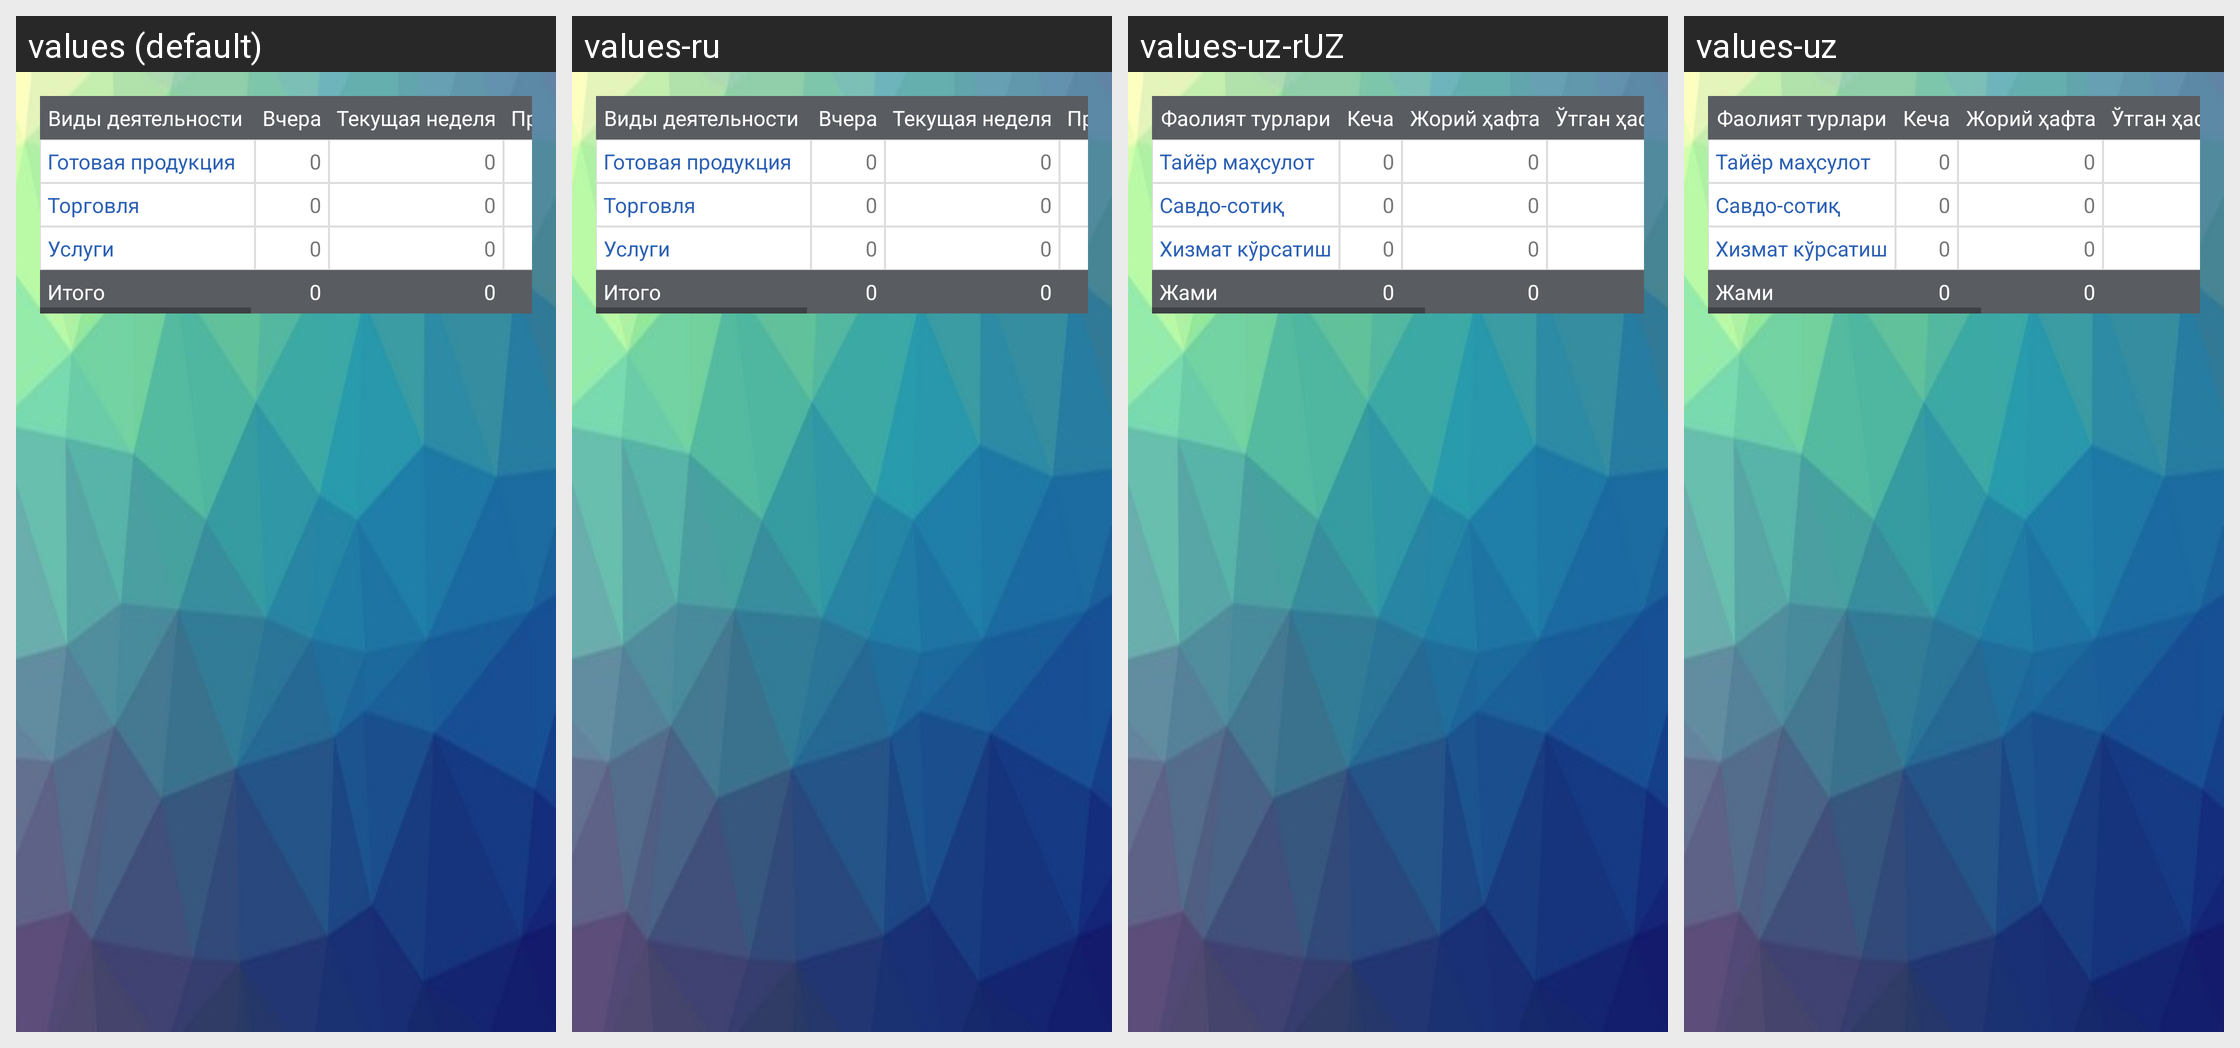

Locale-by-locale string values for the Android screen shown in this grid:
Android screen res/layout/activity_proceeds_table.xml rendered under 4 locales, left to right: values (default), values-ru, values-uz-rUZ, values-uz. Device: Nexus 5 (rendered at 1080×1920; each locale shown at half size, 540×960, under a caption strip naming it); theme AppThemess.
Strings drawn on this screen, with the default value and each locale's value (text and hints the layout hard-codes, and strings that could not be matched under every locale, appear in the picture but are not listed):

VydiDeatelnosti
  values: Виды деятельности 
  values-ru: Виды деятельности 
  values-uz-rUZ: Фаолият турлари
  values-uz: Фаолият турлари

yesterday
  values: Вчера
  values-ru: Вчера
  values-uz-rUZ: Кеча
  values-uz: Кеча

thisWeek
  values: Текущая неделя
  values-ru: Текущая неделя
  values-uz-rUZ: Жорий ҳафта
  values-uz: Жорий ҳафта

LastWeek
  values: Прошлая неделя
  values-ru: Прошлая неделя
  values-uz-rUZ: Ўтган ҳафта
  values-uz: Ўтган ҳафта

GotovyProduck
  values: Готовая продукция
  values-ru: Готовая продукция
  values-uz-rUZ: Тайёр маҳсулот
  values-uz: Тайёр маҳсулот

Torgovl
  values: Торговля
  values-ru: Торговля
  values-uz-rUZ: Савдо-сотиқ
  values-uz: Савдо-сотиқ

Uslug
  values: Услуги
  values-ru: Услуги
  values-uz-rUZ: Хизмат кўрсатиш
  values-uz: Хизмат кўрсатиш

total
  values: Итого
  values-ru: Итого
  values-uz-rUZ: Жами 
  values-uz: Жами
